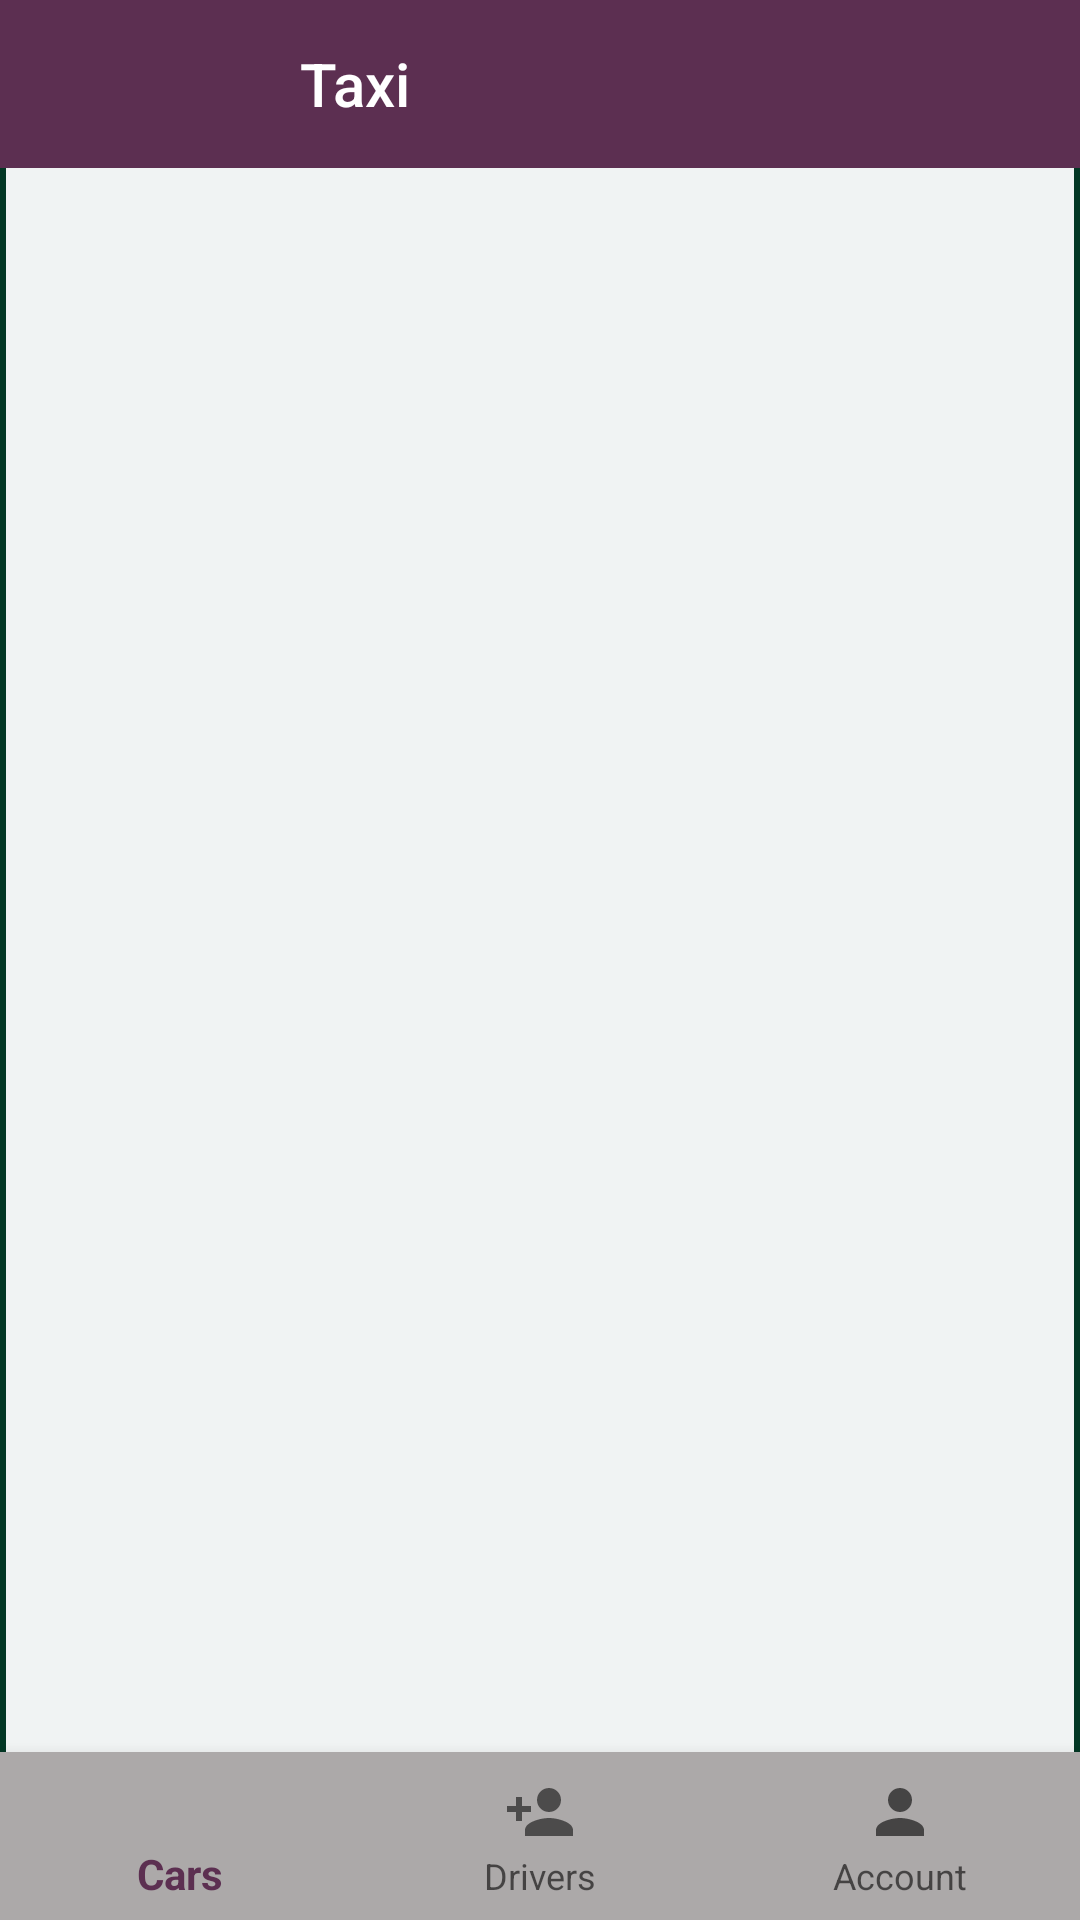

The Android layout XML behind this screen, and the referenced resources:
<!-- AndroidManifest.xml: application theme Theme.LocationTracker -->
<!-- res/layout/activity_chome.xml -->
<?xml version="1.0" encoding="utf-8"?>
<RelativeLayout
    xmlns:android="http://schemas.android.com/apk/res/android"
    xmlns:app="http://schemas.android.com/apk/res-auto"
    xmlns:tools="http://schemas.android.com/tools"
    android:layout_width="match_parent"
    android:orientation="vertical"
    android:id="@+id/drawer"
    android:layout_height="match_parent"
    android:background="@drawable/bg_main"
    tools:context=".main.C_Home">
    <LinearLayout
        android:layout_width="match_parent"
        android:orientation="vertical"
        android:layout_marginBottom="?attr/actionBarSize"
        android:layout_height="match_parent">
        <com.google.android.material.appbar.AppBarLayout
            android:layout_width="match_parent"
            android:layout_height="wrap_content">
            <androidx.appcompat.widget.Toolbar
                android:id="@+id/toolbar"
                android:layout_width="match_parent"
                app:navigationIcon="@drawable/ic_back"
                android:layout_height="match_parent"
                app:logoDescription="my logo"
                app:titleTextColor="@color/white"
                app:title="Taxi"
                app:titleMarginStart="100dp" />
        </com.google.android.material.appbar.AppBarLayout>
        <LinearLayout
            android:layout_width="match_parent"
            android:layout_height="match_parent">
            <FrameLayout
                android:layout_width="match_parent"
                android:id="@+id/frame_main2"
                android:layout_height="match_parent"/>
        </LinearLayout>

    </LinearLayout>

    <com.google.android.material.bottomnavigation.BottomNavigationView
        android:layout_width="match_parent"
        android:id="@+id/bottom_nav"
        android:layout_alignParentBottom="true"
        android:background="@color/almost_black"
        app:menu="@menu/c_menu"
        android:layout_height="?attr/actionBarSize"/>
</RelativeLayout>
<!-- resources referenced by this layout -->
<resources>
  <color name="almost_black">#ACA9A9</color>
  <color name="white">#FFFFFFFF</color>
  <!-- drawable bg_main (drawable) -->
  <?xml version="1.0" encoding="utf-8"?>
  <shape xmlns:android="http://schemas.android.com/apk/res/android"
      android:shape="rectangle">
      <stroke android:color="#023724" android:width="2dp"/>
      <solid android:color="#F0F3F3"/>
      <corners android:radius="5dp"/>
  
  </shape>
  <style name="Theme.LocationTracker" parent="Theme.AppCompat.DayNight.NoActionBar">
          <item name="colorPrimary">@color/colorPrimary</item>
          <item name="colorPrimaryVariant">#F1B5CF</item>
          <item name="colorOnPrimary">@color/white</item>
          
          <item name="colorSecondary">@color/teal_200</item>
          <item name="colorSecondaryVariant">@color/teal_700</item>
          <item name="colorOnSecondary">@color/black</item>
          
          <item name="android:statusBarColor" tools:targetApi="l">@color/colorPrimary</item>
          <item name="android:navigationBarColor">@color/almost_black</item>
          
          <item name="windowNoTitle">true</item>
          <item name="windowActionBar">false</item>
  
  
          <item name="android:windowEnterTransition">@transition/activity_transtion</item>
          <item name="android:windowExitTransition">@transition/transtion_exit</item>
          <item name="android:windowActivityTransitions">true</item>
  
      </style>
  <color name="colorPrimary">#5C2F51</color>
  <color name="teal_200">#FF03DAC5</color>
  <color name="teal_700">#FF018786</color>
  <color name="black">#FF000000</color>
</resources>
